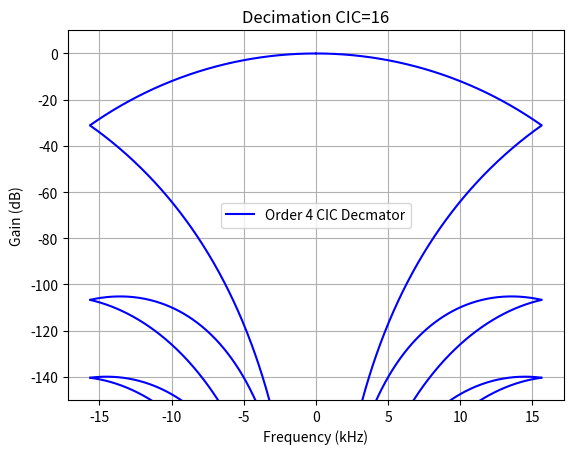

Write Python code to recreate this figure.
from math import log, pi, ceil, log2
from matplotlib import pyplot as plt
import numpy as np
from scipy import signal
import sys

def make_kernel(freq, taps, kernel_bits):
    kernel = signal.firwin(taps, freq, window="blackman")
    kernel = np.round(kernel * (2.0**(kernel_bits-1.0)))
    return kernel

def frequency_response(kernel, kernel_bits):
    response = np.concatenate([kernel, np.zeros(1024)])
    response /= (2.0**(kernel_bits - 1.0)) 
    response = 20*np.log10(abs(np.fft.fftshift(np.fft.fft(response))))
    return response

def plot_cic(length, order, fs):

    #CIC filter is equivilent to moving average filter
    #make an equivilent filter kernel by convolving a rectangular kernel
    response = np.ones(length)/length
    for i in range(order-1):
      response = np.convolve(response, response)

    #pad kernel and find magnitude spectrum
    response = np.concatenate([response, np.zeros((500*length)-len(response))])
    response = 20*np.log10(abs(np.fft.fftshift(np.fft.fft(response))))

    #Fold aliased parts of the signal around Fs/2 
    response = response[len(response)//2:]
    fragments = [] 
    for i in range(length):
      fragment = response[i*len(response)//length:(i+1)*len(response)//length]
      if i & 1:
        fragment = np.flip(fragment)
      fragments.append(fragment)

    #Plot each folded alias
    fragment = fragments[0]
    for idx, fragment in enumerate(fragments):
      if idx == 0:
        plt.plot(
          np.linspace(0, fs/(2*length), len(fragment)), 
          fragment,
          "b-",
          label = "Order %u CIC Decmator"%order
        )
      else:
        plt.plot(
          np.linspace(0, fs/(2*length), len(fragment)), 
          fragment,
          "b-",
        )
      plt.plot(
        np.linspace(0, -fs/(2*length), len(fragment)), 
        fragment,
        "b-"
      )

def plot_kernel(freq, taps, kernel_bits, fs, decimate=False, label=""):
    response = frequency_response(make_kernel(freq, taps, kernel_bits), kernel_bits)

    if decimate:
      length = 2

      response = response[len(response)//2:]
      fragments = [] 

      #Fold aliased parts of the signal around Fs/2 
      for i in range(length):
        fragment = response[i*len(response)//length:(i+1)*len(response)//length]
        if i & 1:
          fragment = np.flip(fragment)
        fragments.append(fragment)

      #Plot each folded alias
      for idx, fragment in enumerate(fragments):
        if idx == 0:
          plt.plot(
            np.linspace(0, fs/(2*length), len(fragment)), 
            fragment,
            "r-",
            label = label
          )
        else:
          plt.plot(
            np.linspace(0, fs/(2*length), len(fragment)), 
            fragment,
            "r-"
          )
        plt.plot(
          np.linspace(0, -fs/(2*length), len(fragment)), 
          fragment,
          "r-"
        )

    else:
      plt.plot(
              np.linspace(-fs/2, fs/2, len(response)), 
              response,
              "g-",
              label = label
      )

      return np.interp(fs/4, np.linspace(-fs/2, fs/2, len(response)), response)


if __name__ == "__main__":
    fs_kHz = 500
    decimation = 16

    plt.figure()
    plt.grid(True)
    plt.title("Decimation CIC=%i"%decimation)
    plt.xlabel("Frequency (kHz)")
    plt.ylabel("Gain (dB)")
    plt.ylim(-150, 10)
    plot_cic(decimation, 4, fs_kHz) #cic decimation filter
    plt.legend()
    plt.show()
